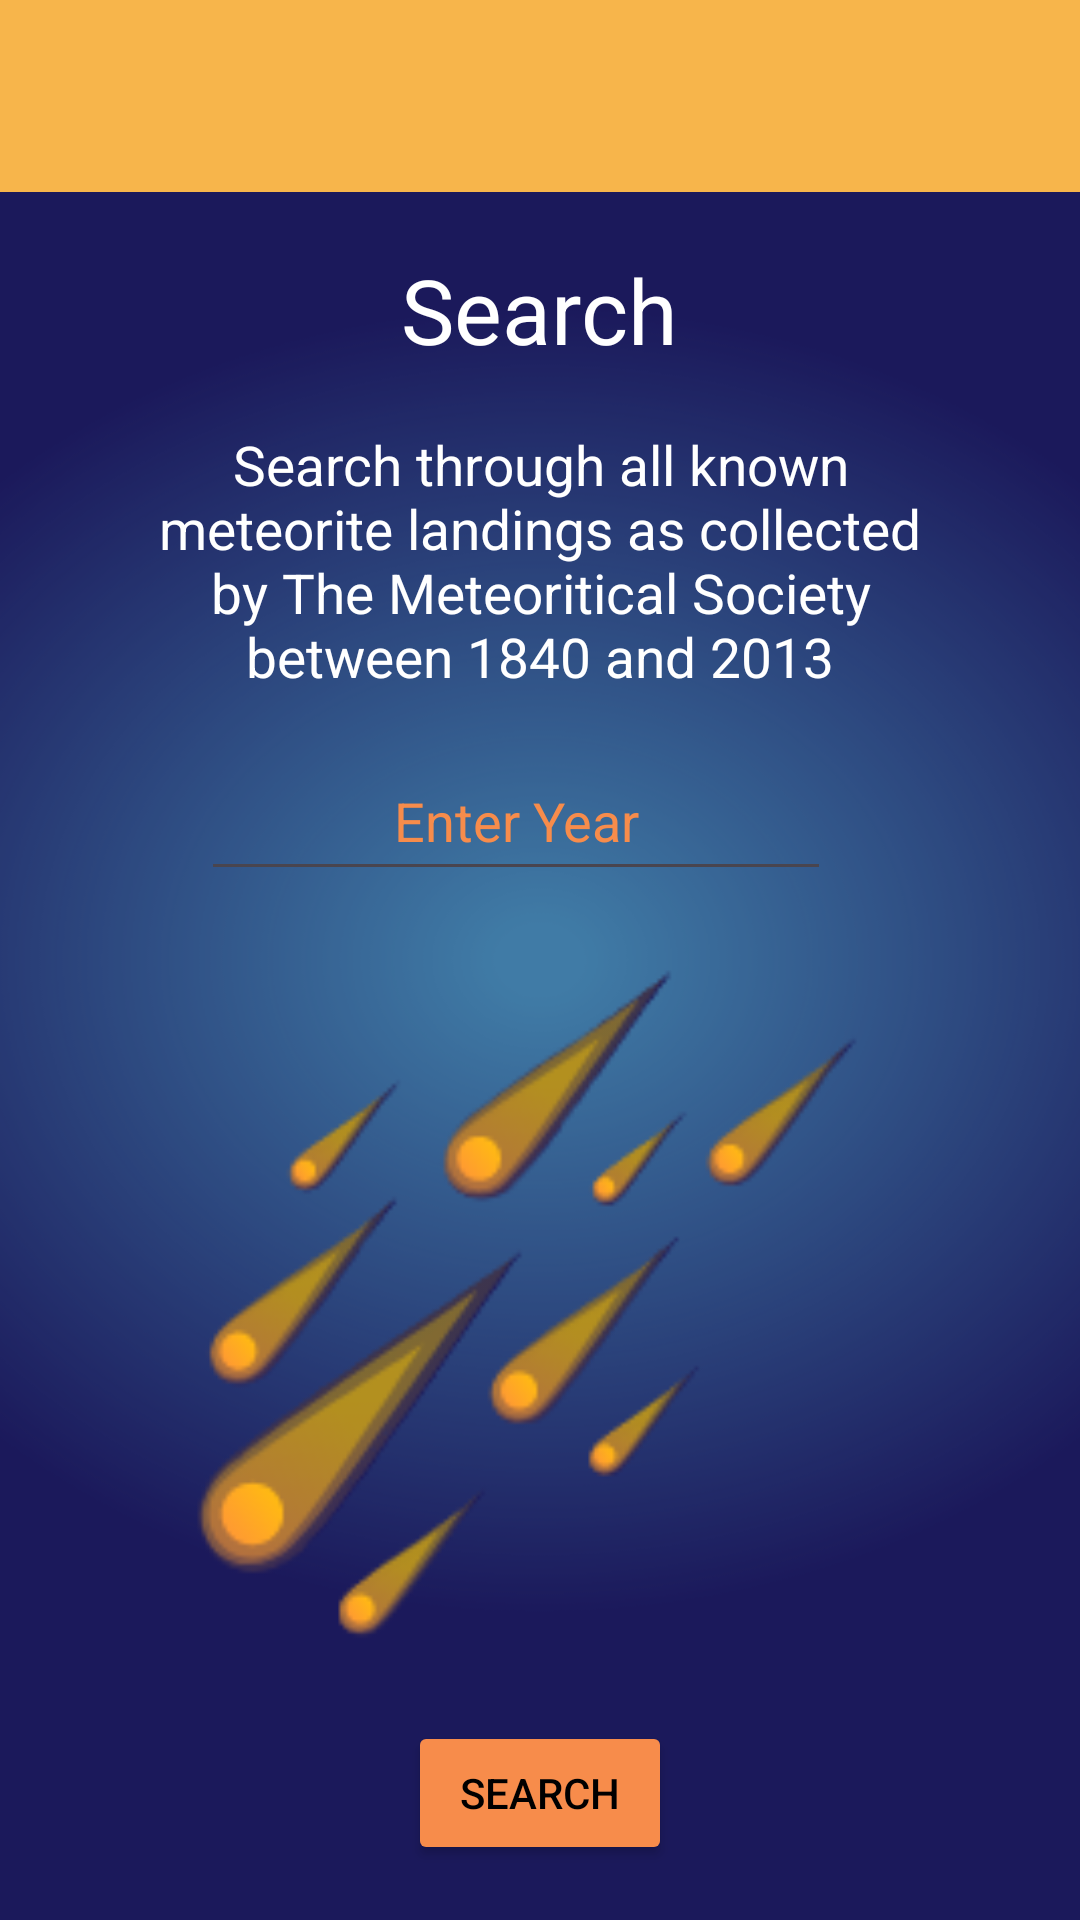

This screen was rendered from an Android layout file. Write that file and the resources it references.
<!-- AndroidManifest.xml: application theme Theme.TheMeteorLandingApp -->
<!-- res/layout/activity_main.xml -->
<?xml version="1.0" encoding="utf-8"?>
<layout xmlns:android="http://schemas.android.com/apk/res/android"
    xmlns:app="http://schemas.android.com/apk/res-auto"
    xmlns:tools="http://schemas.android.com/tools">

    <data>
        <variable
            name="year"
            type="String" />
    </data>

    <androidx.constraintlayout.widget.ConstraintLayout
        android:layout_width="match_parent"
        android:layout_height="match_parent"
        tools:context=".MainActivity">


        <androidx.appcompat.widget.Toolbar
            android:id="@+id/toolbar"
            android:layout_width="match_parent"
            android:layout_height="wrap_content"
            android:layout_marginStart="0dp"
            android:layout_marginEnd="0dp"
            android:background="@color/light_orange"
            android:colorBackground="@color/light_orange"
            android:minHeight="?attr/actionBarSize"
            android:theme="@style/Base.Theme.TheMeteorLandingApp"
            app:layout_constraintEnd_toEndOf="parent"
            app:layout_constraintStart_toStartOf="parent"
            app:layout_constraintTop_toTopOf="parent" />

        <TextView
            android:id="@+id/textViewUser"
            android:layout_width="wrap_content"
            android:layout_height="wrap_content"
            app:layout_constraintEnd_toEndOf="parent"
            app:layout_constraintStart_toStartOf="parent"
            app:layout_constraintBottom_toTopOf="parent" />

        <TextView
            android:id="@+id/textViewEmail"
            android:layout_width="wrap_content"
            android:layout_height="wrap_content"
            app:layout_constraintEnd_toEndOf="parent"
            app:layout_constraintStart_toStartOf="parent"
            app:layout_constraintBottom_toTopOf="parent" />

        <TextView
            android:id="@+id/textViewSearch"
            android:layout_width="wrap_content"
            android:layout_height="wrap_content"
            android:layout_marginTop="19dp"
            android:text="@string/search"
            android:textColor="#ffffff"
            android:textSize="90px"
            app:layout_constraintEnd_toEndOf="parent"
            app:layout_constraintStart_toStartOf="parent"
            app:layout_constraintTop_toBottomOf="@+id/toolbar" />

        <TextView
            android:id="@+id/textViewExplain"
            android:layout_width="match_parent"
            android:layout_height="wrap_content"
            android:layout_marginStart="50dp"
            android:layout_marginTop="19dp"
            android:layout_marginEnd="50dp"
            android:layout_marginBottom="8dp"
            android:text="@string/explain"
            android:textColor="#ffffff"
            android:textSize="55px"
            android:textAlignment="center"
            app:layout_constraintBottom_toTopOf="@+id/editTextYear"
            app:layout_constraintEnd_toEndOf="parent"
            app:layout_constraintStart_toStartOf="parent"
            app:layout_constraintTop_toBottomOf="@+id/textViewSearch" />


        <EditText
            android:id="@+id/editTextYear"
            android:layout_width="wrap_content"
            android:layout_height="50dp"
            android:layout_marginTop="8dp"
            android:layout_marginBottom="8dp"
            android:ems="10"
            android:hint="@string/add"
            android:inputType="text"
            android:textColor="#F78C4B"
            android:textColorHighlight="#F78C4B"
            android:textColorHint="#F78C4B"
            app:boxStrokeColor="#F78C4B"
            android:textAlignment="center"
            app:layout_constraintBottom_toTopOf="@+id/imageViewSearch"
            app:layout_constraintEnd_toEndOf="parent"
            app:layout_constraintHorizontal_bias="0.447"
            app:layout_constraintStart_toStartOf="parent"
            app:layout_constraintTop_toBottomOf="@+id/textViewExplain" />


        
        <Button
            android:id="@+id/buttonSearch"
            android:layout_width="wrap_content"
            android:layout_height="wrap_content"
            android:text="@string/search"
            android:backgroundTint="#F78C4B"
            android:textColor="#000000"
            app:layout_constraintTop_toBottomOf="@+id/imageViewSearch"
            app:layout_constraintBottom_toBottomOf="parent"
            app:layout_constraintEnd_toEndOf="parent"
            app:layout_constraintStart_toStartOf="parent" />

        

        <ImageView
            android:id="@+id/imageViewSearch"
            android:layout_width="250dp"
            android:layout_height="250dp"
            android:layout_marginStart="79dp"
            android:layout_marginTop="8dp"
            android:layout_marginEnd="88dp"
            app:layout_constraintEnd_toEndOf="parent"
            app:layout_constraintStart_toStartOf="parent"
            app:layout_constraintTop_toBottomOf="@+id/editTextYear"
            app:srcCompat="@drawable/meteor3" />
        


    </androidx.constraintlayout.widget.ConstraintLayout>
</layout>
<!-- resources referenced by this layout -->
<resources>
  <color name="light_orange">#f7b54b</color>
  <!-- drawable meteor3: png bitmap (drawable, 18892 bytes) -->
  <string name="add">Enter Year</string>
  <string name="explain">Search through all known meteorite landings as collected by The Meteoritical Society between 1840 and 2013</string>
  <string name="info">About</string>
  <string name="logout">Logout</string>
  <string name="read">Read from Cloud</string>
  <string name="search">Search</string>
  <style name="Base.Theme.TheMeteorLandingApp" parent="Theme.Material3.DayNight.NoActionBar">
          <item name="android:windowBackground">@drawable/background</item>
          <item name="android:colorPrimary">@color/light_orange</item>
          <item name="android:colorBackground">@color/light_orange</item>
          <item name="android:colorPrimaryDark">@color/dark_blue</item>
          <item name="android:windowContentOverlay">@null</item>
          <item name="android:textColorPrimary">@color/black</item>
          <item name="colorAccent">@color/yellow</item>
          <item name="android:navigationBarColor">@color/dark_blue</item>
          <item name="colorButtonNormal">@color/dark_orange</item>
      </style>
  <style name="Theme.TheMeteorLandingApp" parent="Base.Theme.TheMeteorLandingApp" />
  <!-- drawable background: png bitmap (drawable, 94908 bytes) -->
  <color name="dark_blue">#1b195b</color>
  <color name="black">#FF000000</color>
  <color name="yellow">#f7d94b</color>
  <color name="dark_orange">#f78c4b</color>
</resources>
